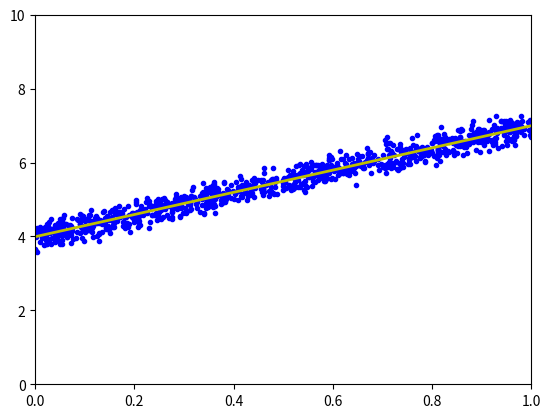

Reproduce this figure in Python.
#!/usr/bin/env python3
# -*- coding: utf-8 -*-
"""
Created on Tue May 18 12:20:11 2021

@author: hiepbk
"""
#%%
import numpy as np 
import matplotlib
import matplotlib.pyplot as plt
#%%
#%%

"""
Tiếp theo, chúng ta tạo 1000 điểm dữ liệu được chọn gần với đường thẳng 
y=4+3x, hiển thị chúng và tìm nghiệm theo công thức:

"""
X = np.random.rand(1000, 1)
y = 4 + 3 * X + .2*np.random.randn(1000, 1) # noise added

# Building Xbar 
one = np.ones((X.shape[0],1))
Xbar = np.concatenate((one, X), axis = 1)

A = np.dot(Xbar.T, Xbar)
b = np.dot(Xbar.T, y)
w_lr = np.dot(np.linalg.pinv(A), b)
print('Solution found by formula: w = ',w_lr.T)

# Display result
w = w_lr
w_0 = w[0][0]
w_1 = w[1][0]
x0 = np.linspace(0, 1, 2, endpoint=True)
y0 = w_0 + w_1*x0

# Draw the fitting line 
plt.plot(X.T, y.T, 'b.')     # data 
plt.plot(x0, y0, 'y', linewidth = 2)   # the fitting line
plt.axis([0, 1, 0, 10])
plt.show()
#%% Dao ham va ham mat mat
def grad(w):
    N = Xbar.shape[0]
    return 1/N * Xbar.T.dot(Xbar.dot(w) - y)

def cost(w):
    N = Xbar.shape[0]
    return .5/N*np.linalg.norm(y - Xbar.dot(w), 2)**2;

#%%
def has_converged(theta_new, grad):
    return np.linalg.norm(grad(theta_new))/len(theta_new) < 1e-3

def GD_momentum(theta_init, grad, eta, gamma):
    # Suppose we want to store history of theta
    theta = [theta_init]
    v_old = np.zeros_like(theta_init)
    for it in range(100):
        v_new = gamma*v_old + eta*grad(theta[-1])
        theta_new = theta[-1] - v_new
        if has_converged(theta_new, grad):
            break 
        theta.append(theta_new)
        v_old = v_new
    return theta 
    # this variable includes all points in the path
    # if you just want the final answer, 
    # use `return theta[-1]`
    
#%%
# single point gradient
def sgrad(w, i, rd_id):
    true_i = rd_id[i]
    xi = Xbar[true_i, :]
    yi = y[true_i]
    a = np.dot(xi, w) - yi
    return (xi*a).reshape(2, 1)

def SGD(w_init, grad, eta):
    w = [w_init]
    w_last_check = w_init
    iter_check_w = 10
    N = X.shape[0]
    count = 0
    for it in range(10):
        # shuffle data 
        rd_id = np.random.permutation(N)
        for i in range(N):
            count += 1 
            g = sgrad(w[-1], i, rd_id)
            w_new = w[-1] - eta*g
            w.append(w_new)
            if count%iter_check_w == 0:
                w_this_check = w_new                 
                if np.linalg.norm(w_this_check - w_last_check)/len(w_init) < 1e-3:                                    
                    return w
                w_last_check = w_this_check
    return w